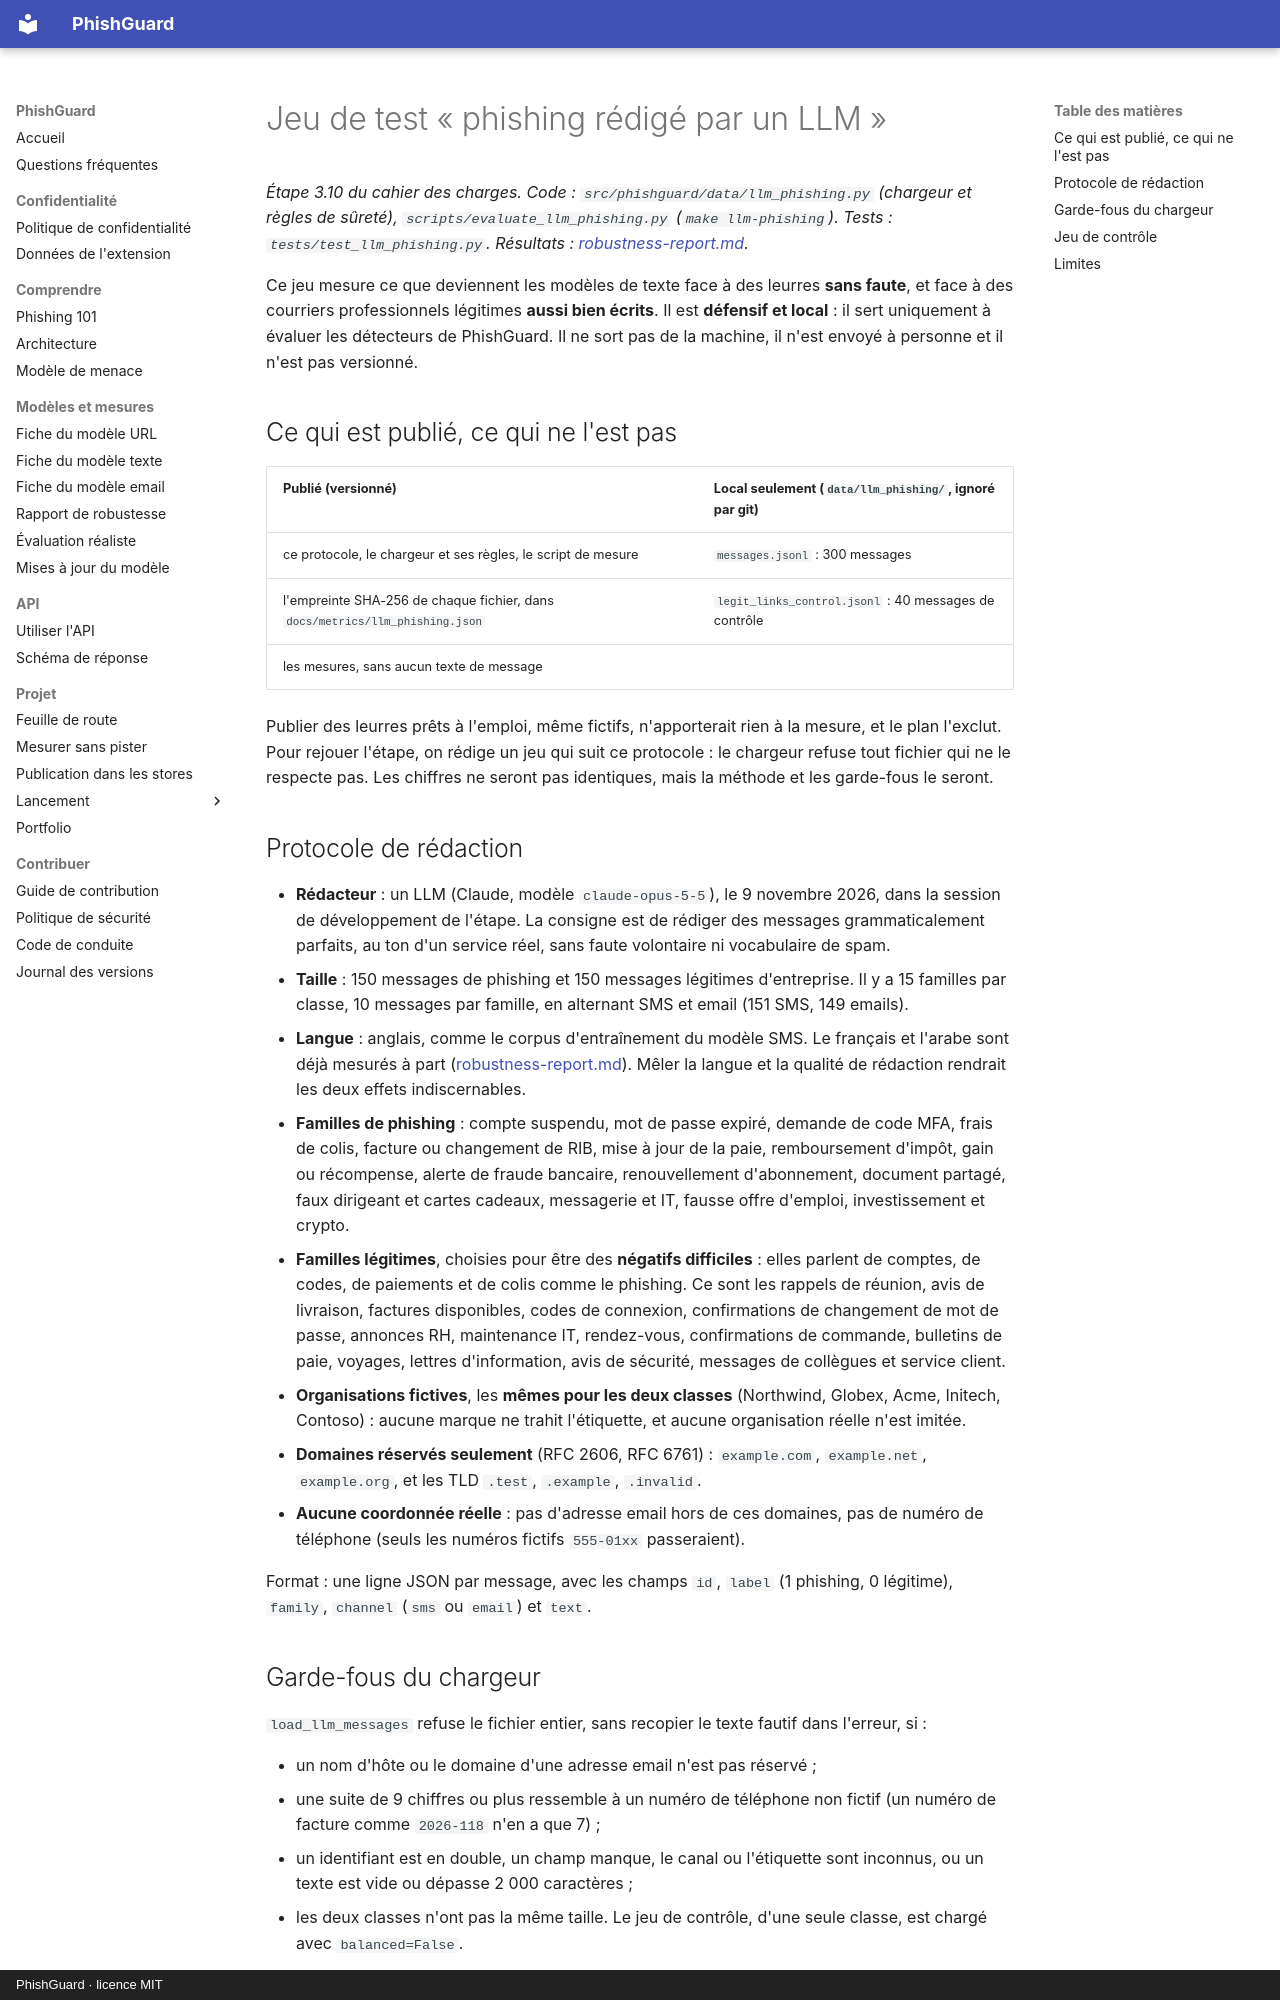

repository: arixstoo/PhishGuard · page: llm-phishing/index.html · generator: mkdocs · copyright: PhishGuard · licence MIT

# Jeu de test « phishing rédigé par un LLM »

*Étape 3.10 du cahier des charges. Code : `src/phishguard/data/llm_phishing.py` (chargeur et règles de sûreté), `scripts/evaluate_llm_phishing.py` (`make llm-phishing`). Tests : `tests/test_llm_phishing.py`. Résultats : [robustness-report.md](robustness-report.md#7-phishing-rédigé-par-un-llm-étape-310).*

Ce jeu mesure ce que deviennent les modèles de texte face à des leurres **sans faute**, et face à des courriers professionnels légitimes **aussi bien écrits**. Il est **défensif et local** : il sert uniquement à évaluer les détecteurs de PhishGuard. Il ne sort pas de la machine, il n'est envoyé à personne et il n'est pas versionné.

## Ce qui est publié, ce qui ne l'est pas

| Publié (versionné) | Local seulement (`data/llm_phishing/`, ignoré par git) |
| --- | --- |
| ce protocole, le chargeur et ses règles, le script de mesure | `messages.jsonl` : 300 messages |
| l'empreinte SHA-256 de chaque fichier, dans `docs/metrics/llm_phishing.json` | `legit_links_control.jsonl` : 40 messages de contrôle |
| les mesures, sans aucun texte de message | |

Publier des leurres prêts à l'emploi, même fictifs, n'apporterait rien à la mesure, et le plan l'exclut. Pour rejouer l'étape, on rédige un jeu qui suit ce protocole : le chargeur refuse tout fichier qui ne le respecte pas. Les chiffres ne seront pas identiques, mais la méthode et les garde-fous le seront.

## Protocole de rédaction

- **Rédacteur** : un LLM (Claude, modèle `claude-opus-5-5`), le 9 novembre 2026, dans la session de développement de l'étape. La consigne est de rédiger des messages grammaticalement parfaits, au ton d'un service réel, sans faute volontaire ni vocabulaire de spam.
- **Taille** : 150 messages de phishing et 150 messages légitimes d'entreprise. Il y a 15 familles par classe, 10 messages par famille, en alternant SMS et email (151 SMS, 149 emails).
- **Langue** : anglais, comme le corpus d'entraînement du modèle SMS. Le français et l'arabe sont déjà mesurés à part ([robustness-report.md](robustness-report.md#sms-français--arabe--déjà-fragile-sans-perturbation)). Mêler la langue et la qualité de rédaction rendrait les deux effets indiscernables.
- **Familles de phishing** : compte suspendu, mot de passe expiré, demande de code MFA, frais de colis, facture ou changement de RIB, mise à jour de la paie, remboursement d'impôt, gain ou récompense, alerte de fraude bancaire, renouvellement d'abonnement, document partagé, faux dirigeant et cartes cadeaux, messagerie et IT, fausse offre d'emploi, investissement et crypto.
- **Familles légitimes**, choisies pour être des **négatifs difficiles** : elles parlent de comptes, de codes, de paiements et de colis comme le phishing. Ce sont les rappels de réunion, avis de livraison, factures disponibles, codes de connexion, confirmations de changement de mot de passe, annonces RH, maintenance IT, rendez-vous, confirmations de commande, bulletins de paie, voyages, lettres d'information, avis de sécurité, messages de collègues et service client.
- **Organisations fictives**, les **mêmes pour les deux classes** (Northwind, Globex, Acme, Initech, Contoso) : aucune marque ne trahit l'étiquette, et aucune organisation réelle n'est imitée.
- **Domaines réservés seulement** (RFC 2606, RFC 6761) : `example.com`, `example.net`, `example.org`, et les TLD `.test`, `.example`, `.invalid`.
- **Aucune coordonnée réelle** : pas d'adresse email hors de ces domaines, pas de numéro de téléphone (seuls les numéros fictifs `555-01xx` passeraient).

Format : une ligne JSON par message, avec les champs `id`, `label` (1 phishing, 0 légitime), `family`, `channel` (`sms` ou `email`) et `text`.
